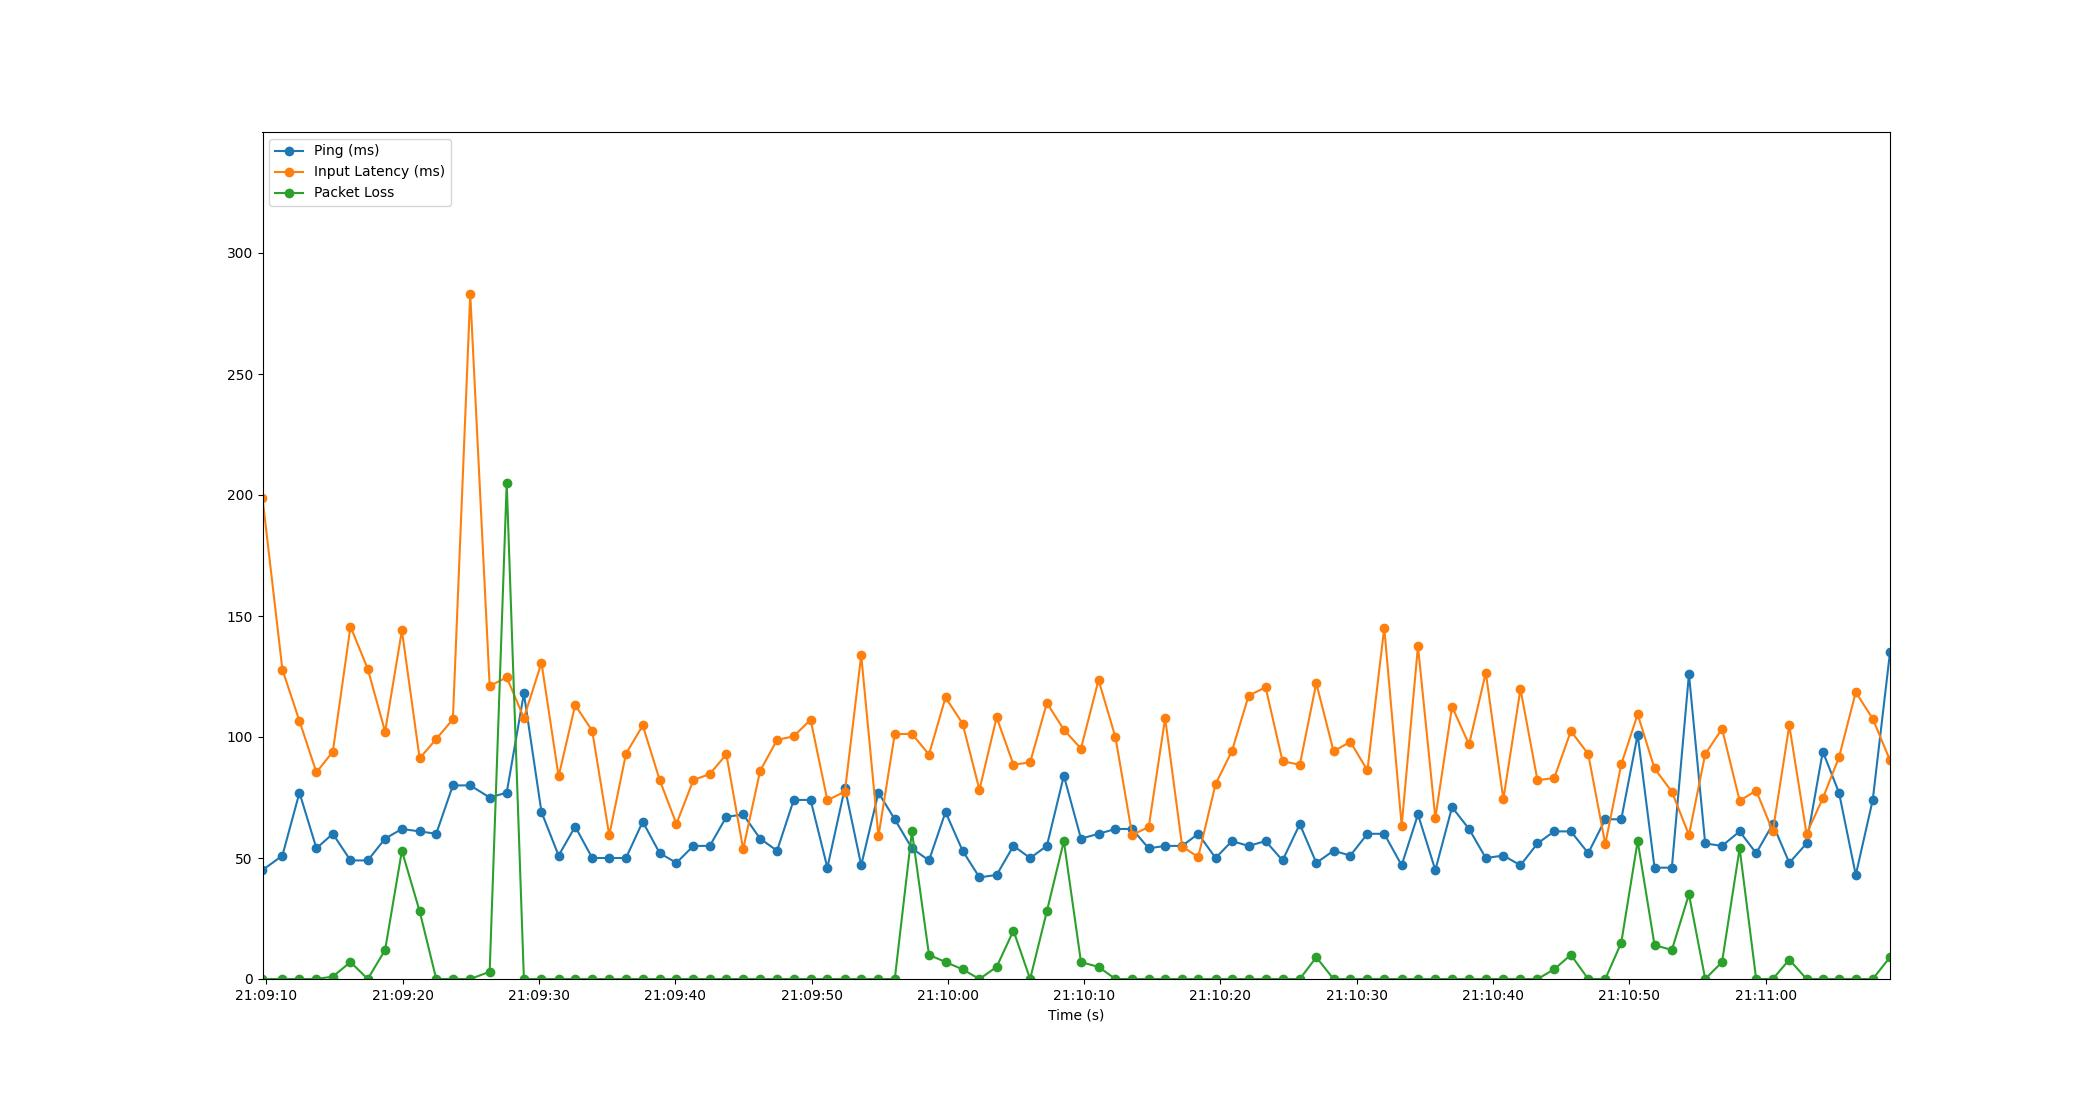

The data file committed next to this chart (first rows):
Time, Timestamp, Ping, Packet Loss, Input Latency
1.430511474609375e-06, 2023-07-12 21:09:09.710777, 45, 0, 198.7
1.46, 2023-07-12 21:09:11.170490, 51, 0, 127.9
2.712, 2023-07-12 21:09:12.422696, 77, 0, 106.6
3.956, 2023-07-12 21:09:13.666530, 54, 0, 85.38
5.16, 2023-07-12 21:09:14.870608, 60, 1, 93.97
6.456, 2023-07-12 21:09:16.166547, 49, 7, 145.6
7.723, 2023-07-12 21:09:17.433752, 49, 0, 128.1
8.996, 2023-07-12 21:09:18.706486, 58, 12, 102.2
10.23, 2023-07-12 21:09:19.938438, 62, 53, 144
11.53, 2023-07-12 21:09:21.240711, 61, 28, 91.14
12.75, 2023-07-12 21:09:22.457844, 60, 0, 99.18
13.97, 2023-07-12 21:09:23.678532, 80, 0, 107.3
15.24, 2023-07-12 21:09:24.953968, 80, 0, 283
16.67, 2023-07-12 21:09:26.378498, 75, 3, 121
17.92, 2023-07-12 21:09:27.629169, 77, 205, 124.7
19.18, 2023-07-12 21:09:28.889446, 118, 0, 107.9
20.47, 2023-07-12 21:09:30.179683, 69, 0, 130.7
21.73, 2023-07-12 21:09:31.436990, 51, 0, 83.74
22.94, 2023-07-12 21:09:32.653264, 63, 0, 113.2
24.19, 2023-07-12 21:09:33.902509, 50, 0, 102.6
25.44, 2023-07-12 21:09:35.151979, 50, 0, 59.34
26.67, 2023-07-12 21:09:36.381118, 50, 0, 93.11
27.9, 2023-07-12 21:09:37.610556, 65, 0, 104.8
29.14, 2023-07-12 21:09:38.853943, 52, 0, 82.24
30.37, 2023-07-12 21:09:40.079637, 48, 0, 64.09
31.62, 2023-07-12 21:09:41.326235, 55, 0, 82.22
32.82, 2023-07-12 21:09:42.529285, 55, 0, 84.69
34.04, 2023-07-12 21:09:43.746153, 67, 0, 92.84
35.27, 2023-07-12 21:09:44.976389, 68, 0, 53.64
36.51, 2023-07-12 21:09:46.222485, 58, 0, 86
37.75, 2023-07-12 21:09:47.464318, 53, 0, 98.79
38.98, 2023-07-12 21:09:48.689425, 74, 0, 100.3
40.21, 2023-07-12 21:09:49.924698, 74, 0, 107.2
41.45, 2023-07-12 21:09:51.157080, 46, 0, 73.9
42.73, 2023-07-12 21:09:52.442311, 79, 0, 77.41
43.93, 2023-07-12 21:09:53.639838, 47, 0, 133.8
45.19, 2023-07-12 21:09:54.903635, 77, 0, 59.02
46.39, 2023-07-12 21:09:56.101586, 66, 0, 101.2
47.65, 2023-07-12 21:09:57.360459, 54, 61, 101.3
48.9, 2023-07-12 21:09:58.611625, 49, 10, 92.76
50.12, 2023-07-12 21:09:59.826338, 69, 7, 116.4
51.37, 2023-07-12 21:10:01.077621, 53, 4, 105.6
52.6, 2023-07-12 21:10:02.314537, 42, 0, 78.19
53.87, 2023-07-12 21:10:03.576886, 43, 5, 108.1
55.1, 2023-07-12 21:10:04.810509, 55, 20, 88.55
56.32, 2023-07-12 21:10:06.033378, 50, 0, 89.53
57.55, 2023-07-12 21:10:07.262489, 55, 28, 114.1
58.8, 2023-07-12 21:10:08.507609, 84, 57, 103
60.05, 2023-07-12 21:10:09.764906, 58, 7, 95.21
61.34, 2023-07-12 21:10:11.052102, 60, 5, 123.6
62.58, 2023-07-12 21:10:12.293571, 62, 0, 99.86
63.81, 2023-07-12 21:10:13.518506, 62, 0, 59.59
65.02, 2023-07-12 21:10:14.733676, 54, 0, 62.78
66.23, 2023-07-12 21:10:15.940413, 55, 0, 107.8
67.48, 2023-07-12 21:10:17.190284, 55, 0, 54.73
68.65, 2023-07-12 21:10:18.364965, 60, 0, 50.39
69.93, 2023-07-12 21:10:19.641743, 50, 0, 80.58
71.13, 2023-07-12 21:10:20.840278, 57, 0, 94.2
72.35, 2023-07-12 21:10:22.063751, 55, 0, 117.1
73.6, 2023-07-12 21:10:23.310233, 57, 0, 120.6
... 37 more rows
